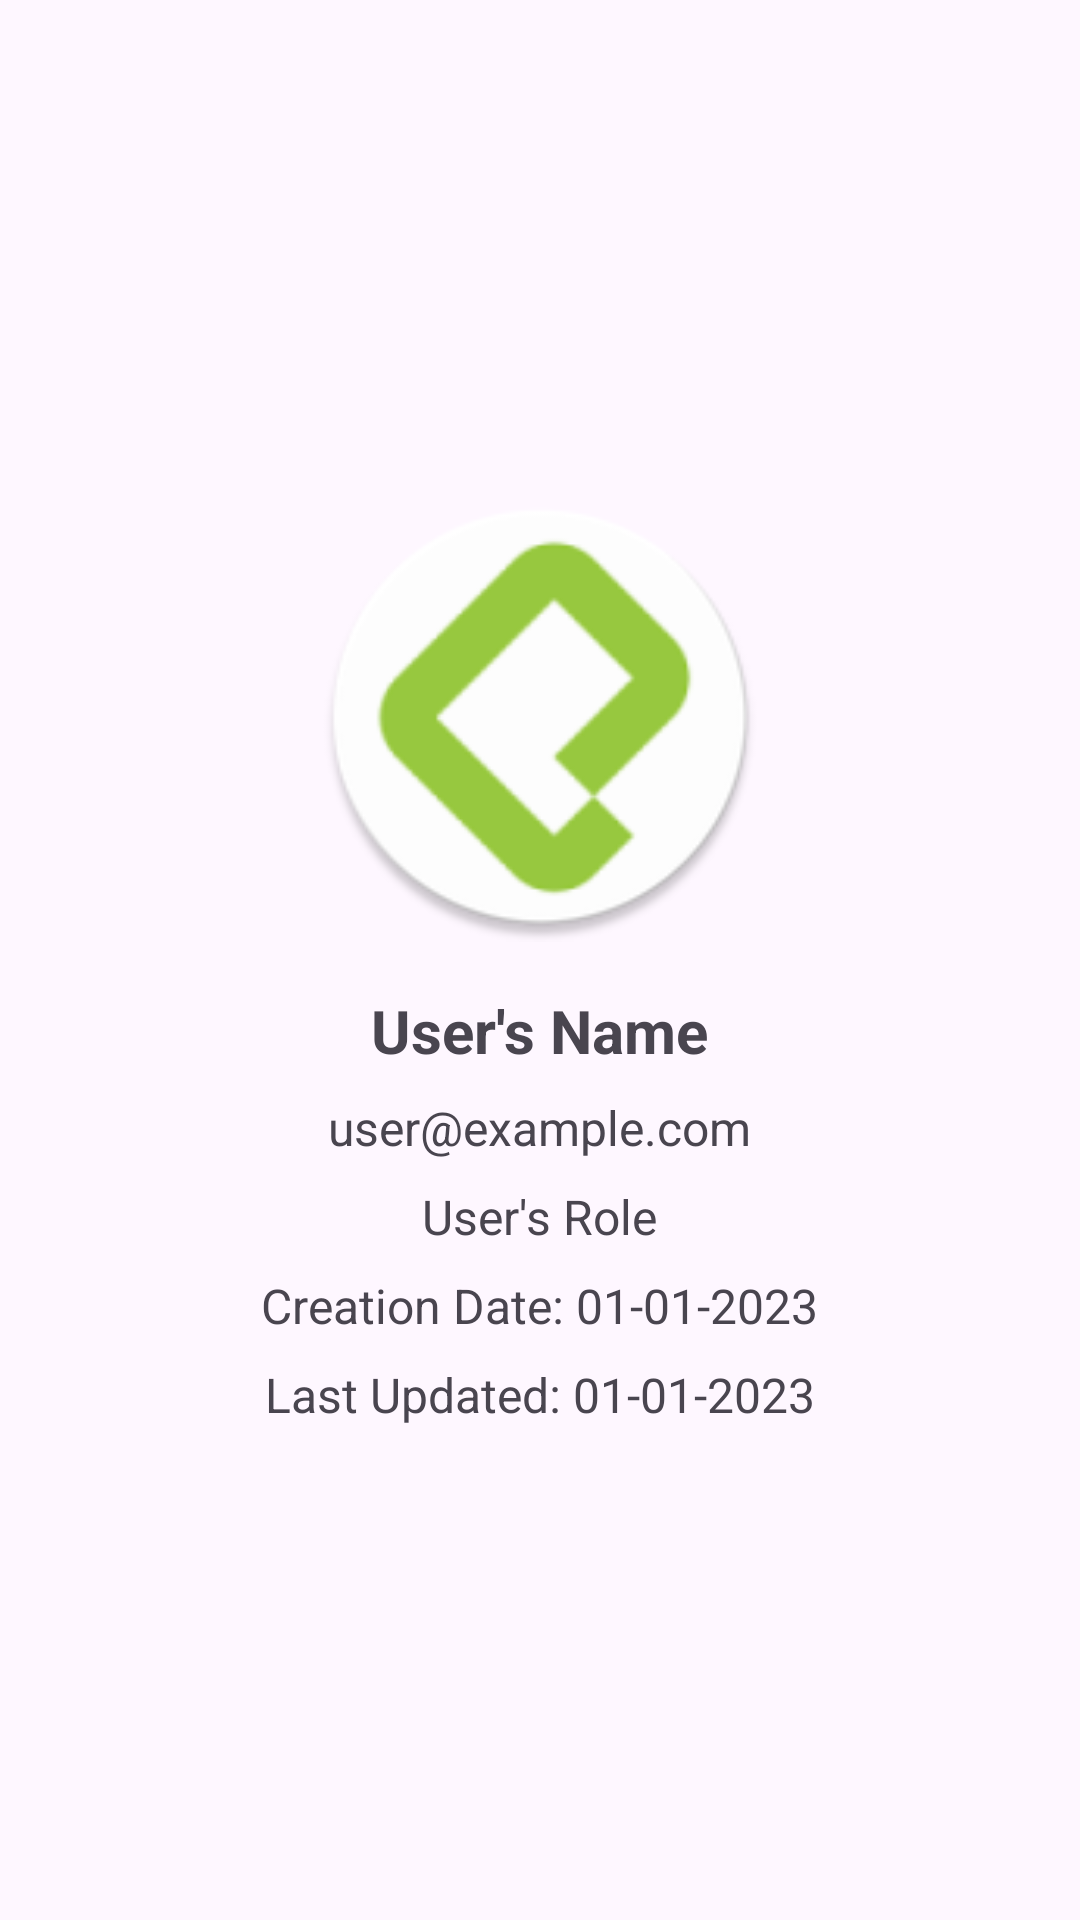

Here is an Android app screen rendered from its layout file. Give the layout XML and the strings, colors and styles it references.
<!-- AndroidManifest.xml: application theme Theme.Platzi2301 -->
<!-- res/layout/fragment_profile.xml -->
<?xml version="1.0" encoding="utf-8"?>
<LinearLayout xmlns:android="http://schemas.android.com/apk/res/android"
    xmlns:tools="http://schemas.android.com/tools"
    android:layout_width="match_parent"
    android:layout_height="match_parent"
    android:gravity="center_vertical"
    android:orientation="vertical"
    tools:context=".views.profile.ProfileFragment">

    
    <ImageView
        android:id="@+id/avatarImageView"
        android:layout_width="150dp"
        android:layout_height="150dp"
        android:layout_gravity="center_horizontal"
        android:src="@mipmap/ic_launcher_round" />

    
    <TextView
        android:id="@+id/nameTextView"
        android:layout_width="wrap_content"
        android:layout_height="wrap_content"
        android:layout_gravity="center_horizontal"
        android:layout_marginTop="16dp"
        android:text="User's Name"
        android:textSize="20sp"
        android:textStyle="bold" />

    
    <TextView
        android:id="@+id/emailTextView"
        android:layout_width="wrap_content"
        android:layout_height="wrap_content"
        android:layout_gravity="center_horizontal"
        android:layout_marginTop="8dp"
        android:text="user@example.com"
        android:textSize="16sp" />

    
    <TextView
        android:id="@+id/roleTextView"
        android:layout_width="wrap_content"
        android:layout_height="wrap_content"
        android:layout_gravity="center_horizontal"
        android:layout_marginTop="8dp"
        android:text="User's Role"
        android:textSize="16sp" />

    
    <TextView
        android:id="@+id/creationDateTextView"
        android:layout_width="wrap_content"
        android:layout_height="wrap_content"
        android:layout_gravity="center_horizontal"
        android:layout_marginTop="8dp"
        android:text="Creation Date: 01-01-2023"
        android:textSize="16sp" />

    
    <TextView
        android:id="@+id/updateDateTextView"
        android:layout_width="wrap_content"
        android:layout_height="wrap_content"
        android:layout_gravity="center_horizontal"
        android:layout_marginTop="8dp"
        android:text="Last Updated: 01-01-2023"
        android:textSize="16sp" />

</LinearLayout>
<!-- resources referenced by this layout -->
<resources>
  <!-- mipmap ic_launcher_round: png bitmap (mipmap-hdpi, 4173 bytes) -->
  <style name="Theme.Platzi2301" parent="Base.Theme.Platzi2301" />
  <style name="Base.Theme.Platzi2301" parent="Theme.Material3.DayNight.NoActionBar">
          
          
      </style>
</resources>
